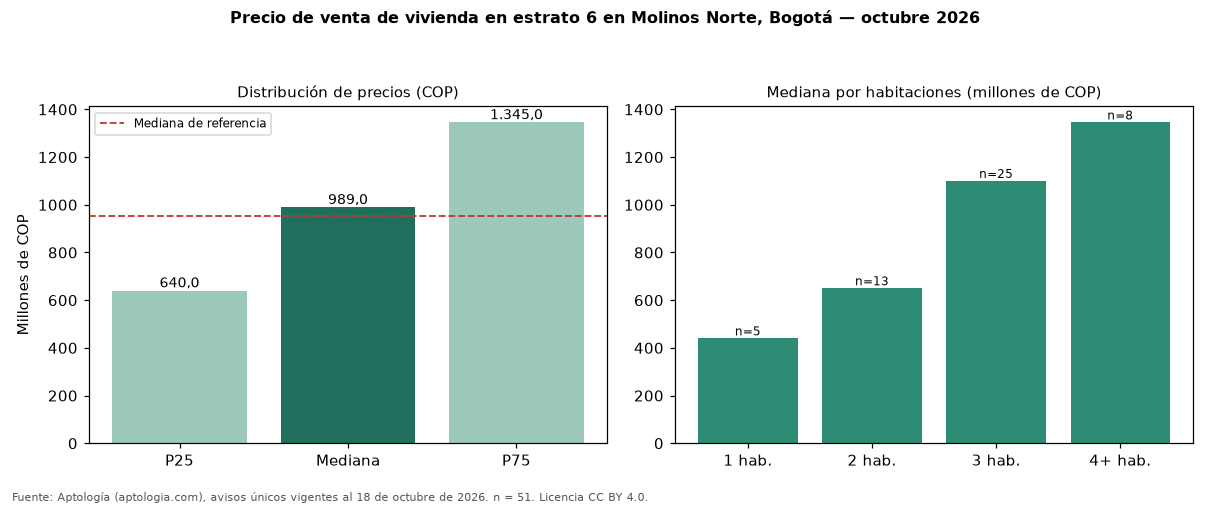

The data file committed next to this chart (first rows):
seccion, metrica, valor_cop, n
precio, p25, 640000000, 51
precio, mediana, 989000000, 51
precio, p75, 1345000000, 51
cop_por_m2, p25, 5923360, 51
cop_por_m2, mediana, 7047619, 51
cop_por_m2, p75, 8167763, 51
area, area_mediana_m2, 143.0, 51
habitaciones, 1, 440000000, 5
habitaciones, 2, 650000000, 13
habitaciones, 3, 1100000000, 25
habitaciones, 4+, 1345000000, 8
administracion, mediana, 1100000, 43
estrato, moda, 6, 
parqueadero, porcentaje_con_parqueadero, 98.0, 51
referencia, mediana_referencia, 955000000, 62
referencia, mediana_cop_por_m2_referencia, 7047619, 62
